pico-8 play session: hold ← + tap ❎

[t = 2 s] hold ← ~2s, tap ❎ ~4×
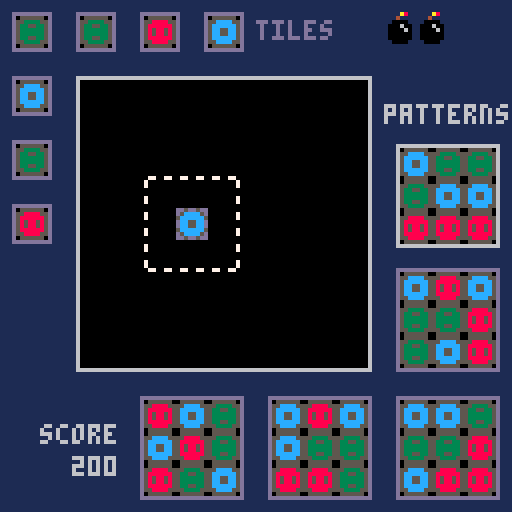
[t = 8 s] hold ← ~8s, tap ❎ ~14×
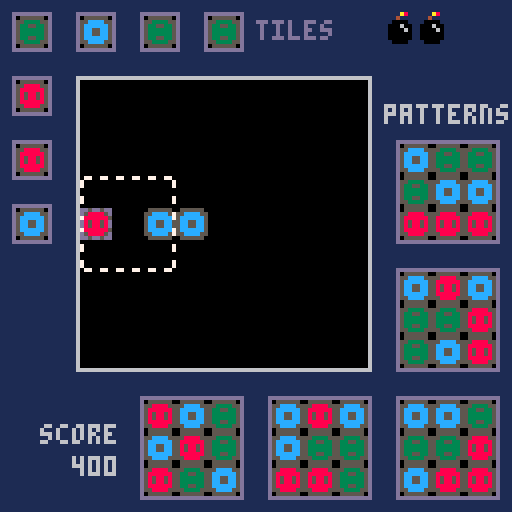

pico-8 cartridge
version 41
__lua__
-- mini mason
-- by nekusoul
function _init()
	palt(0,false)
	palt(14,true)
 splash=true
 bombs=3
 score=0
 difficulty=3
	cursor=new_cursor()
	field=new_field()
 init_targets()
	init_upcoming()
	init_mouse()
	sfx(5)
end

function _update60()
 update_mouse()
	if splash then
		splash=not btnp(❎)
		return
	end
	update_cursor(cursor)
end

function _draw()
 cls(1)
 if splash then
 	draw_splash()
 	draw_mouse()
  return
 end
 camera(4,4)
	draw_field(field)
	draw_cursor(cursor)
	foreach(upcoming,draw_upcoming)
	foreach(targets,draw_target)
	for i=0,bombs-1 do
		spr(19,100+i%4*8,7+flr(i/4)*10)
	end
	print("score",14,110,6)
	print(score.."00",26-(#(''..score)*4),118,6)
 draw_mouse()
end

function wait(frames)
	for x=1,frames do
		flip()
	end
end
-->8
--field
function new_field()
	return {}
end

function update_field(f)

end

function draw_field(f)
 rectfill(3*8,3*8,12*8,12*8,0)
	map(0,0,2*8,2*8,11,11)
end

function get_tile(x,y)
	return mget(x+1,y+1)
end

function set_tile(x,y,c)
	mset(x+1,y+1,c)
end

function field_empty(x,y)
	return mget(x+1,y+1)==0
end
-->8
--target
function init_targets()
	targets={
		new_target(5,13),
  new_target(9,13),
		new_target(13,13),
		new_target(13,9),
		new_target(13,5)
	}
end

function new_target(x,y)
	local t={x=x,y=y,valid=true}
	randomize_target(t)
	return t
end

function draw_target(t)
	local delta = t.valid and sin(time()/2)+0.5 or 0
	local x=(t.x-1)*8
	local y=(t.y-1)*8+delta
	rectfill(x+8,y+8,x+32,y+32,0)
	if cursor.on_empty then
		print("patterns",100,30,13)
		map(11,8,x,y,5,5)
	else
		print("patterns",100,30,6)
		if t.valid then
			map(11,0,x,y,5,5)
		else
			map(11,8,x,y,5,5)
		end
	end
	for i,c in pairs(t.colors) do
		spr(c,t.x*8+(flr((i-1)%3))*8,t.y*8+(flr((i-1)/3))*8+delta)
	end
end

function randomize_target(t)
	t.colors={}
	local bag=new_bag()
	for i=1,9 do
		add(t.colors,from_bag(bag))
	end
end

function check_targets()
	local sx=mid(1,7,cursor.x)
	local sy=mid(1,7,cursor.y)
	for t in all(targets) do
 	check_target(t,sx,sy,true)
 end
end

function check_target(t,sx,sy,preview)
 local i=1
 t.valid=true
	for y=sy-1,sy+1 do
		for x=sx-1,sx+1 do
			local ft=get_tile(x,y)
			if preview then
				if ft!=t.colors[i] and ft!=0 then
					t.valid=false
					return false
				end
			else
				if ft!=t.colors[i] then
					t.valid=false
					return false
				end
			end
			i+=1
		end
	end
	return true
end
-->8
--cursor
function new_cursor()
	return{x=4,y=4,on_empty=true}
end

function update_cursor(c)
	local moved=false
	if btnp(⬅️) and c.x>0 then
 	c.x-=1
 	moved=true
 end
 if btnp(➡️) and c.x<8 then
 	c.x+=1
 	moved=true
 end
 if btnp(⬆️) and c.y>0 then
 	c.y-=1
 	moved=true
 end
 if btnp(⬇️) and c.y<8 then
 	c.y+=1
 	moved=true
 end
 if(moved) then
 	sfx(4)
 	mouse.changes=0
 	check_targets()
 	c.on_empty=field_empty(c.x,c.y)
 end
 if btnp(❎) then
 	if c.on_empty then
 		cursor_place(c)
 	else
 		cursor_score(c)
 	end
 end
 if btnp(🅾️) then
 	if not c.on_empty then
 		cursor_bomb(c)
 	else
 		sfx(0)
 	end
 end
end

function draw_cursor(c)
 local x=(c.x+3)*8
 local y=(c.y+3)*8
 if c.on_empty then
		if flr(time()*3)%2==0 then
				spr(upcoming[1].c,x,y)
		end
		map(16,3,(mid(1,7,c.x)+2)*8,(mid(1,7,c.y)+2)*8,3,3)
		spr(35,x,y)
	else
		map(16,0,(mid(1,7,c.x)+2)*8,(mid(1,7,c.y)+2)*8,3,3)
		spr(51,x,y)
	end
end

function cursor_place(c)
	set_tile(c.x,c.y,grab_upcoming())
	c.on_empty=false
	score+=1
	check_targets()  
	sfx(1)
end

function cursor_bomb(c)
 if bombs>0 then
 	set_tile(c.x,c.y,0)
 	bombs-=1
 	c.on_empty=true
 	check_targets()
 	sfx(2)
 else
 	sfx(0)
 end
end

function cursor_score(c)
	local sx=mid(1,7,c.x)
	local sy=mid(1,7,c.y)
	for t in all(targets) do
		if check_target(t,sx,sy) then
			bombs=min(bombs+1,8)
  	check_targets()
			sfx(3)
			for i=1,9 do
				t.colors[i]=0
				draw_target(t)
  		score+=1
  		rectfill(0,118,32,126,1)
  		print(score.."00",26-(#(''..score)*4),118,6)
				sfx(6)
				wait(5)
			end
			randomize_target(t)
		else
			sfx(0)
		end
	end
end
-->8
--upcoming
function init_upcoming()
	upcoming_bag=new_bag()
	upcoming={
		new_upcoming(7,1,true),
		new_upcoming(5,1),
		new_upcoming(3,1),
		new_upcoming(1,1),
		new_upcoming(1,3),
		new_upcoming(1,5),
		new_upcoming(1,7)
	}
end

function new_upcoming(x,y,first)
 u={x=x,y=y,c=from_bag(upcoming_bag),first=first}
 return u
end

function draw_upcoming(u)
	local delta = u.first and cursor.on_empty and sin(time())+0.5 or 0
	local x=(u.x-1)*8
	local y=(u.y-1)*8+delta
	rectfill(x+8,y+8,x+16,y+16,0)
	if cursor.on_empty then
		print("tiles",68,9,6)
		if u.first then
			map(11,5,(u.x-1)*8,(u.y-1)*8+delta,3,3)
		else
			map(16,9,(u.x-1)*8,(u.y-1)*8,3,3)
		end
	else
		print("tiles",68,9,13)
		map(16,9,(u.x-1)*8,(u.y-1)*8,3,3)
	end
		spr(u.c,u.x*8,u.y*8+delta)
end

function grab_upcoming()
 local result=upcoming[1].c
 for i,u in pairs(upcoming) do
 	if i<#upcoming then
 		upcoming[i].c=upcoming[i+1].c
 	end
 end
 upcoming[#upcoming].c=from_bag(upcoming_bag)
	return result
end
-->8
--bag
function new_bag()
	b={content={}}
 return b
end

function fill_bag(b)
 b.content={}
 for x=1,3 do
 	for i=1,difficulty do
 		add(b.content,i)
 	end
 end
end

function from_bag(b)
	if #(b.content)==0 then
		fill_bag(b)
	end
	return del(b.content,rnd(b.content))
end
-->8
--mouse
function init_mouse()
	poke(0x5f2d,0x3)
	mouse={x=-100,y=-100,changes=0}
end

function update_mouse()
	if mouse.x!=stat(32) or mouse.y!=stat(33) then
		if mouse.changes>10 then
			mouse.x=stat(32)
			mouse.y=stat(33)
			if mouse.x>20 and mouse.x<91 and mouse.y>20 and mouse.y<91 then
				cursor.on_empty=field_empty(cursor.x,cursor.y)
				cursor.x=flr((mouse.x-20)/8)
				cursor.y=flr((mouse.y-20)/8)
				local sx=mid(1,7,cursor.x)
				local sy=mid(1,7,cursor.y)
			 check_targets()
			end
		else
			mouse.x=stat(32)
			mouse.y=stat(33)
			mouse.changes+=1
		end
	end
end

function draw_mouse()
	if mouse.changes>10 then
	 spr(52,mouse.x+4,mouse.y+4)
	end
end
-->8
--splash

function draw_splash()
	map(19,0)
	print('MINI',53,8)
	print('mason',57,14)
	print('==goal==',8,30)
	print('place the tiles')
	print('to match the patterns')
	print('')
	print('==controls==')
	print('⬆️⬇️⬅️➡️ or mouse - move')
	print('❎ or lclick - place tile')
	print('❎ or lclick - check pattern')
	print('🅾️ or rclick - place bomb')
	print('')
	print('')
	print('press ❎ or lclick to start')
	print('by nekusoul',44,113)
	print('for ludum dare 54',32,121)
end
__gfx__
eeeeeeee0555555005555550055555500555555000000000eeeeeeeeeeeeeeeeeeeeeeeeeeeeeeeeeeeeeeeeeeeeeeeeeeeeeeeeeeeeeeeeeeeeeeeeeeeeeeee
eeeeeeee558888555533335555cccc555599995500000000eeeeeeeeeeeeeeeeeeeeeeeeeeeeeeeeeeeeeeeeeeeeeeeeeeeeeeeeeeeeeeeeeeeeeeeeeeeeeeee
eeeeeeee58888885533553355cccccc55959959500000000eeeeeeeeeeeeeeeeeeeeeeeeeeeeeeeeeeeeeeeeeeeeeeeeeeeeeeeeeeeeeeeeeeeeeeeeeeeeeeee
eeeeeeee58588585533333355cc55cc55999999500000000eeeeeeeeeeeeeeeeeeeeeeeeeeeeeeeeeeeeeeeeeeeeeeeeeeeeeeeeeeeeeeeeeeeeeeeeeeeeeeee
eeeeeeee58588585533333355cc55cc55999999500000000eeeeeeeeeeeeeeeeeeeeeeeeeeeeeeeeeeeeeeeeeeeeeeeeeeeeeeeeeeeeeeeeeeeeeeeeeeeeeeee
eeeeeeee58888885533553355cccccc55959959500000000eeeeeeeeeeeeeeeeeeeeeeeeeeeeeeeeeeeeeeeeeeeeeeeeeeeeeeeeeeeeeeeeeeeeeeeeeeeeeeee
eeeeeeee558888555533335555cccc555599995500000000eeeeeeeeeeeeeeeeeeeeeeeeeeeeeeeeeeeeeeeeeeeeeeeeeeeeeeeeeeeeeeeeeeeeeeeeeeeeeeee
eeeeeeee0555555005555550055555500555555000000000eeeeeeeeeeeeeeeeeeeeeeeeeeeeeeeeeeeeeeeeeeeeeeeeeeeeeeeeeeeeeeeeeeeeeeeeeeeeeeee
eeeeeeeeeeeeeeeeeeeeeeeeeeeea8eeeeeeeeeeeeeeeeeeeeeeeeeee77ee77ee77ee77ee77ee77eeddeeddeeddeeddeeddeeddeeeeeeeeeeeeeeeeeeeeeeeee
eeeeeeeeeeeeeeeeeeeeeeeeeee4eeeeeeeeeeeeeeeeeeeeeeeeeeee7eeeeeeeeeeeeeeeeeeeeee7deeeeeeeeeeeeeeeeeeeeeedeeeeeeeeeeeeeeeeeeeeeeee
eeeeeeeeeeeeeeeeeeeeeeeeee0000eeeeeeeeeeeeeeeeeeeeeeeeee7eeeeeeeeeeeeeeeeeeeeee7deeeeeeeeeeeeeeeeeeeeeedeeeeeeeeeeeeeeeeeeeeeeee
eeeeeeeeeeeeeeeeeeeeeeeee000600eeeeeeeeeeeeeeeeeeeeeeeeeeeeeeeeeeeeeeeeeeeeeeeeeeeeeeeeeeeeeeeeeeeeeeeeeeeeeeeeeeeeeeeeeeeeeeeee
eeeeeeeeeeeeeeeeeeeeeeeee000060e6666eeeeee66eeeeeeeeeeeeeeeeeeeeeeeeeeeeeeeeeeeeeeeeeeeeeeeeeeeeeeeeeeeeeeeeeeeeeeeeeeeeeeeeeeee
eeeeeeeeeeeeeeeeeeeeeeeee000000e66666eeeee66eeeeeeeeeeee7eeeeeeeeeeeeeeeeeeeeee7deeeeeeeeeeeeeeeeeeeeeedeeeeeeeeeeeeeeeeeeeeeeee
eeeeeeeeeeeeeeeeeeeeeeeee000000eee666eeeee66eeeeeeeeeeee7eeeeeeeeeeeeeeeeeeeeee7deeeeeeeeeeeeeeeeeeeeeedeeeeeeeeeeeeeeeeeeeeeeee
eeeeeee6666666666eeeeeeeee0000eeeee66eeeee66e6eeeeeeeeeeeeeeeeeeeeeeeeeeeeeeeeeeeeeeeeeeeeeeeeeeeeeeeeeeeeeeeeeddddddddddeeeeeee
eeeeeee6eeeeeeee6eeeeeee77e77e77eee66eeeee66e66eeeeeeeeeeeeeeeeeeeeeeeeeeeeeeeeeeeeeeeeeeeeeeeeeeeeeeeeeeeeeeeedeeeeeeeedeeeeeee
eeeeeee6eeeeeeee6eeeeeee7eeeeee7e666666eee666666eeeeeeee7eeeeeeeeeeeeeeeeeeeeee7deeeeeeeeeeeeeeeeeeeeeedeeeeeeedeeeeeeeedeeeeeee
eeeeeee6eeeeeeee6eeeeeeeeeeeeeeeee6666eeeee66666eeeeeeee7eeeeeeeeeeeeeeeeeeeeee7deeeeeeeeeeeeeeeeeeeeeedeeeeeeedeeeeeeeedeeeeeee
eeeeeee6eeeeeeee6eeeeeee7eeeeee7eee66eeeeeeee66eeeeeeeeeeeeeeeeeeeeeeeeeeeeeeeeeeeeeeeeeeeeeeeeeeeeeeeeeeeeeeeedeeeeeeeedeeeeeee
eeeeeee6666666666eeeeeee7eeeeee7eeeeeeeeeeeee6eeeeeeeeeeeeeeeeeeeeeeeeeeeeeeeeeeeeeeeeeeeeeeeeeeeeeeeeeeeeeeeeedeeeeeeeedeeeeeee
eeeeeee6eeeeeeee6eeeeeeeeeeeeeeeeeeeeeeeeeeeeeeeeeeeeeee7eeeeeeeeeeeeeeeeeeeeee7deeeeeeeeeeeeeeeeeeeeeedeeeeeeedeeeeeeeedeeeeeee
eeeeeee6eeeeeeee6eeeeeee7eeeeee7eeeeeeeeeeeeeeeeeeeeeeee7eeeeeeeeeeeeeeeeeeeeee7deeeeeeeeeeeeeeeeeeeeeedeeeeeeedeeeeeeeedeeeeeee
eeeeeee6eeeeeeee6eeeeeee77e77e77eeeeeeeeeeeeeeeeeeeeeeeeeeeeeeeeeeeeeeeeeeeeeeeeeeeeeeeeeeeeeeeeeeeeeeeeeeeeeeedeeeeeeeedeeeeeee
eeeeeee6666666666eeeeeeeddeddedde0eeeeeeeeeeeeeeeeeeeeeeeeeeeeeeeeeeeeeeeeeeeeeeeeeeeeeeeeeeeeeeeeeeeeeeeeeeeeeddddddddddeeeeeee
eeeeeeeeeeeeeeeeeeeeeeeedeeeeeed070eeeeeeeeeeeeeeeeeeeee7eeeeeeeeeeeeeeeeeeeeee7deeeeeeeeeeeeeeeeeeeeeedeeeeeeeeeeeeeeeeeeeeeeee
eeeeeeeeeeeeeeeeeeeeeeeeeeeeeeee0770eeeeeeeeeeeeeeeeeeee7eeeeeeeeeeeeeeeeeeeeee7deeeeeeeeeeeeeeeeeeeeeedeeeeeeeeeeeeeeeeeeeeeeee
eeeeeeeeeeeeeeeeeeeeeeeedeeeeeed07770eeeeeeeeeeeeeeeeeeeeeeeeeeeeeeeeeeeeeeeeeeeeeeeeeeeeeeeeeeeeeeeeeeeeeeeeeeeeeeeeeeeeeeeeeee
eeeeeeeeeeeeeeeeeeeeeeeedeeeeeed077770eeeeeeeeeeeeeeeeeeeeeeeeeeeeeeeeeeeeeeeeeeeeeeeeeeeeeeeeeeeeeeeeeeeeeeeeeeeeeeeeeeeeeeeeee
eeeeeeeeeeeeeeeeeeeeeeeeeeeeeeee0777770eeeeeeeeeeeeeeeee7eeeeeeeeeeeeeeeeeeeeee7deeeeeeeeeeeeeeeeeeeeeedeeeeeeeeeeeeeeeeeeeeeeee
eeeeeeeeeeeeeeeeeeeeeeeedeeeeeede00770eeeeeeeeeeeeeeeeee7eeeeeeeeeeeeeeeeeeeeee7deeeeeeeeeeeeeeeeeeeeeedeeeeeeeeeeeeeeeeeeeeeeee
eeeeeeeeeeeeeeeeeeeeeeeeddeddeddeee00eeeeeeeeeeeeeeeeeeee77ee77ee77ee77ee77ee77eeddeeddeeddeeddeeddeeddeeeeeeeeeeeeeeeeeeeeeeeee
__map__
1011111111111111111112101111111217181903020000001011111111120000000203000000000000000000000000000000000000000000000000000000000000000000000000000000000000000000000000000000000000000000000000000000000000000000000000000000000000000000000000000000000000000000
2000000000000000000022200000002227002901000000002000000000220000000001000000000000000000000000000000000000000000000000000000000000000000000000000000000000000000000000000000000000000000000000000000000000000000000000000000000000000000000000000000000000000000
2000000000000000000022200000002237383900000000002021212121220000000000000000000000000000000000000000000000000000000000000000000000000000000000000000000000000000000000000000000000000000000000000000000000000000000000000000000000000000000000000000000000000000
200000000000000000002220000000221a1b1c00000000000000000000000000000000000000000000000000000000000000000000000000000000000000000000000000000000000000000000000000000000000000000000000000000000000000000000000000000000000000000000000000000000000000000000000000
200000000000000000002230313131322a002c00000000000000000000000000000000000000000000000000000000000000000000000000000000000000000000000000000000000000000000000000000000000000000000000000000000000000000000000000000000000000000000000000000000000000000000000000
200000000000000000002210111200003a3b3c00000000000000000000000000000000000000000000000000000000000000000000000000000000000000000000000000000000000000000000000000000000000000000000000000000000000000000000000000000000000000000000000000000000000000000000000000
2000000000000000000022200022000000000000000000000000000000000000000000000000000000000000000000000000000000000000000000000000000000000000000000000000000000000000000000000000000000000000000000000000000000000000000000000000000000000000000000000000000000000000
2000000000000000000022303132000000000000000000000000000000000000000000000000000000000000000000000000000000000000000000000000000000000000000000000000000000000000000000000000000000000000000000000000000000000000000000000000000000000000000000000000000000000000
20000000000000000000221d1e1e1e1f00000000000000000000000000000000000000000000000000000000000000000000000000000000000000000000000000000000000000000000000000000000000000000000000000000000000000000000000000000000000000000000000000000000000000000000000000000000
20000000000000000000222d0000002f1d1e1f00000000000000000000000000000000000000000000000000000000000000000000000000000000000000000000000000000000000000000000000000000000000000000000000000000000000000000000000000000000000000000000000000000000000000000000000000
30313131313131313131322d0000002f2d002f00000000000000000000000000000000000000000000000000000000000000000000000000000000000000000000000000000000000000000000000000000000000000000000000000000000000000000000000000000000000000000000000000000000000000000000000000
00000000000000000000002d0000002f3d3e3f00000000000000000000000000000000000000000000000000000000000000000000000000000000000000000000000000000000000000000000000000000000000000000000000000000000000000000000000000000000000000000000000000000000000000000000000000
00000000000000000000003d3e3e3e3f00000000000000000000000000000000000000000000000000000000000000000000000000000000000000000000000000000000000000000000000000000000000000000000000000000000000000000000000000000000000000000000000000000000000000000000000000000000
0000000000000000000000000000000000000000000000000000000000000000000000000000000000000000000000000000000000000000000000000000000000000000000000000000000000000000000000000000000000000000000000000000000000000000000000000000000000000000000000000000000000000000
0000000000000000000000000000000000000001000000000000000000000000000001000000000000000000000000000000000000000000000000000000000000000000000000000000000000000000000000000000000000000000000000000000000000000000000000000000000000000000000000000000000000000000
0000000000000000000000000000000000000003020000000000000000000000000203000000000000000000000000000000000000000000000000000000000000000000000000000000000000000000000000000000000000000000000000000000000000000000000000000000000000000000000000000000000000000000
